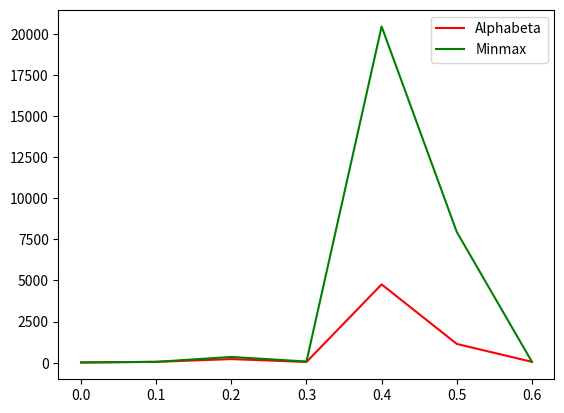

Write the Python code that produced this figure.
"""
[redacted]
[redacted]
    groupe 4A
"""

from random import *
from itertools import *
from copy import deepcopy
import numpy as np
import matplotlib.pyplot as plt
import matplotlib.lines as mlines


def powerset(iterable):    
    """
        powerset d'itertools, la méthode n'existe pas explicitement on a fait un copier-coller
        de la doc qui l'a proposée comme exemple d'utilisation de combinations()

        https://docs.python.org/3/library/itertools.html
        
        powerset([1,2,3]) --> () (1,) (2,) (3,) (1,2) (1,3) (2,3) (1,2,3)
    """
    s = list(iterable)
    return chain.from_iterable(combinations(s, r) for r in range(len(s)+1))


class Computer:

    def __init__(self,number):
        """
            Classe représentant un ordinateur

            attribut (int) number : l'identifiant de l'ordinateur
            attribut (boolean) infected : boolean indiquant si l'ordinateur est infecte
            attribut (list) link : liste des autres ordinateur auxquels l'ordinateur est connecte 
        """
        self.number = number
        self.infected = False
        self.link = []

    def __str__(self):
        """
            L'affichage de l'ordinateur est l'affichage de son identifiant
        """
        return str(self.number)

    def __eq__(self,other):
        """
            Deux ordinateurs sont egaux si ils ont le meme identifiant
        """
        return self.number == other.number


class IA:

    """
        Classe de l'IA
    """
    def __init__(self):
        """
            Contient les compteurs des algorithmes alphabeta et minmax

            atribut (int) n_mm : conteur de minmax
            atribut (int) n_ab : conteur de alphabeta
        """
        self.n_mm = 0
        self.n_ab = 0

    def minmax(self,state,d):
        '''
            Algorithme Minmax

            param (State) state : l'etat du jeu
            param (int) d : la profondeur dans l'arbre de l'IA
            return (int,Computer or tuple): la valeur du noeud et le coup a jouer pour aller a ce noeud
        '''
        self.n_mm += 1
        if d == 0 or state.isFinished():
            return state.getValue(),None
        if state.player == "defender":
            m = float("-inf")
            c = None
            for ordi in state.getDefense():
                for coup in ordi:
                    state_value,c1 = self.minmax(state.playDefense(coup),d-1)
                    if state_value > m:
                        m = state_value
                        c = coup
        else:
            m = float("inf")
            c = None
            for coup in state.getAttack():
                state_value,c1 = self.minmax(state.playAttack(coup),d-1)
                if state_value < m:
                    m = state_value
                    c = coup
        return m,c

    def alphabeta(self,state,alpha,beta,d):
        '''
            Algorithme Alphabeta

            param (State) state : l'etat du jeu
            param (int) alpha : valeur minimum du joueur Max
            param (int) beta : la valeur maximum du joueur Min
            param (int) d : la profondeur dans l'arbre de l'IA
            return (int,Computer or tuple) : la meilleur valeur obtenable du noeud
        '''
        self.n_ab += 1
        if d == 0 or state.isFinished():
            return state.getValue(),None
        else:
            if state.player == "defender":
                m = float("-inf")
                c = None
                for ordi in state.getDefense():
                    for coup in ordi:
                        value,action = self.alphabeta(state.playDefense(coup),alpha,beta,d-1)
                        if value > m:
                            c = coup
                            m = value
                        alpha = max(alpha,value)
                        if alpha >= beta:
                            return alpha,coup
                return alpha,c
            else:
                m = float("inf")
                c = None
                for ordi in state.getAttack():
                    value,action = self.alphabeta(state.playAttack(ordi),alpha,beta,d-1)
                    if value < m:
                        c = ordi
                        m = value
                    beta = min(beta,value)
                    if alpha >= beta:
                        return beta,ordi
                return beta,c

    def reset(self):
        """
            rinitialise les compteurs
        """
        self.n_mm = 0
        self.n_ab = 0


class State:

    def __init__(self,graph,player):
        """
            Classe de l'etat du jeu

            attribut (list) graph : liste des ordinateurs du reseau
            attribut (str) player : nom du joueur (attaquant ou defenseur)
            attribut (list) list_infected : liste des ordinateurs infectes
        """
        self.graph = graph
        self.list_infected = self.listInfected()
        self.player = player

    def __str__(self):
        """
            Affichage de l'etat du jeu
        """
        ch = ""
        ch += "\n" + self.player + " :\n\n"
        for x in self.graph:
            ch += str(x) + " ( infected : " + str(x.infected) + " ) :\n\n"
            for y in x.link:
                ch += str(y) + " infected : " + str(y.infected) + "\n"
            ch += "\n------\n\n"
        return ch

    def listInfected(self):
        """
            Liste les ordinateurs infectes
            
            return (list) : liste des ordinateurs infectes
        """
        L = []
        for x in self.graph:
            if x.infected:
                L.append(x)
        return L
                
    def getAttack(self):
        """
            Liste tous les ordinateurs qui peuvent etre attaques
            
            return (list) : liste des ordinateurs
        """
        list_attack = []
        for x in self.list_infected:
            for y in x.link:
                if not y.infected and y not in list_attack:
                    list_attack.append(y)
        return list_attack

    def isFinished(self):
        """
            Test si la partie est finie, elle l'est quand l'attaquant ne peut plus jouer
            
            return (boolean) : True si la partie est finie
        """
        return self.getAttack() == []


    def getDefense(self):
        """
            Liste tous les coups jouables par le defenseur

            return (list) : liste des coup sous la forme suivante

            Liste de liste par ordi
                tuple des coups de l'ordi
                    liste d'un couple [ordi1,ordi2]

            exemple si on a 3 ordi avec ordi1 connecte avec le 2 et 3 et le 2 connecte avec le 1:
            [ [([ordi1,ordi2],),([ordi1,ordi3],),([ordi1,ordi2],[ordi1,ordi3])] , [([ordi2,ordi1],)] , [] ]
                                          ordi1                                         ordi2         ordi3
        """
        list_defend = []
        for x in self.graph:
            if not x.infected:
                list_couple = []
                for y in x.link:
                    list_couple.append([x,y])
                list_combination = list(powerset(list_couple))
                list_defend.append(list_combination[1:])
        return list_defend

    def getValue(self):
        """
            Fonction d'evaluation

            return (int) : le nombre de liens que les ordinateurs non-infectes ont avec
            d'autres ordinateurs non-infectes
        """
        s = 0
        for x in self.graph:
            if not x.infected:
                for y in x.link:
                    if not(y.infected):
                        s += 1
        return s

    def playAttack(self,coup):
        """
            Infecte l'odinateur donne

            param (Computeur) coup : ordinateur qui a infecter
            return (State) : le nouvel etat après infection
        """
        new_graph = deepcopy(self.graph)
        for x in new_graph:
            if x == coup:
                x.infected = True
        return State(new_graph,"defender")

    def delLink(self,new_graph,couple):
        """
            Supprime le lien entre 2 ordinateurs

            param (list) new_graph : le graph dans lequel on va supprimer le lien
            param (list) couple : couple d'ordinateurs a separer
        """
        first = None
        second = None
        for ordi in new_graph:
            if ordi == couple[0]:
                first = ordi
            if ordi == couple[1]:
                second = ordi
        first.link.remove(second)
        second.link.remove(first)


    def playDefense(self,coup):
        """
            Supprime tous les liens du coup donne

            param (tuple) : le tuple des couples d'ordinateurs a separer
            return (State) : le nouvel etat après suppression des liens
        """
        new_state = State(deepcopy(self.graph),"attacker")
        for x in coup:
            new_state.delLink(new_state.graph,x)
        return new_state


def initNetwork(nbOrdi,nbInfected,proba):
    """
        Initialisation d'un graph

        param (int) nbOrdi : nombre d'ordinateurs a creer
        param (int) nbInfected : nombre d'ordinateurs qui doient etre infectes
        param (float) proba : probabilite qu'un lien se forme entre 2 ordinateurs
        return (list) : graph construit
    """
    graph = []
    
    for i in range(nbOrdi):
        graph.append(Computer(i))

    for i in range(nbOrdi):
        for j in range(i,nbOrdi):
            if i != j:
                rand = random()
                if proba >= rand:
                    graph[i].link.append(graph[j])
                    graph[j].link.append(graph[i])

    for x in graph:
        if x.link == []:
            number_rand = randint(0,nbOrdi-1)
            while number_rand == x.number:
                number_rand = randint(0,nbOrdi-1)
            x.link.append(graph[number_rand])
            graph[number_rand].link.append(x)

    cpt = 0
    while cpt != nbInfected:
        rand_affected = randint(0,nbOrdi-1)
        if not graph[rand_affected].infected:
            graph[rand_affected].infected = True
            cpt += 1
    return graph


def main2Ia(nbOrdi, nbInfected, proba, prof_attacker, prof_defender,sameGraph=[]):
    """
        Fonction principale avec alphabeta et minmax en parallèle

        param (int) nbOrdi : nombre d'ordinateurs du reseau
        param (int) nbInfected : nombre d'ordinateurs infectes au départ
        param (float) proba : probabilité qu'un lien se forme entre 2 ordinateurs
        param (int) prof_attacker : profondeur de l'IA de l'attaquant
        param (int) prof_defender : profondeur de l'IA du defenseur
        param (list) sameGraph : utilisation d'un graph particulier
    """
    list_infected = []
    list_state = []

    if sameGraph != []:
        graph = deepcopy(sameGraph)
        graph_mm = deepcopy(sameGraph)
    else:
        graph = initNetwork(nbOrdi,nbInfected,proba)
        graph_mm = deepcopy(graph)
    
    present_state = State(graph,"defender")
    present_state_mm = State(graph_mm,"defender")
    list_state.append(present_state)

    ia = IA()
    print("value defender de départ :",present_state.getValue())
    while not(present_state.isFinished()) or not(present_state_mm.isFinished()):
        print("Alphabeta :")
        print(present_state)
        print("Minmax :")
        print(present_state_mm)
        new_state = deepcopy(present_state)
        new_state_mm = deepcopy(present_state_mm)
        
        if present_state.player == "attacker":

            if not(present_state.isFinished()):
                value,coup = ia.alphabeta(new_state,float("-inf"),float("inf"),prof_attacker)
                present_state = present_state.playAttack(coup)
                print("choix attacker_alphabeta : " + str(coup))
            if not(present_state_mm.isFinished()):
                value_mm,coup_mm = ia.minmax(new_state_mm,prof_attacker) 
                present_state_mm = present_state_mm.playAttack(coup_mm)
                print("choix attacker_minmax : " + str(coup_mm))
            
            print("n_ab :",ia.n_ab)
            print("n_mm :",ia.n_mm)
            
            list_state.append(present_state)
        else:
            
            if not(present_state.isFinished()):
                value,coup = ia.alphabeta(new_state,float("-inf"),float("inf"),prof_defender)
                present_state = present_state.playDefense(coup)
                for x in coup:
                    print("choix defender_alphabeta : ",str(x[0]),"--",str(x[1]))

            if not(present_state_mm.isFinished()):
                value_mm,coup_mm = ia.minmax(new_state_mm,prof_defender)
                present_state_mm = present_state_mm.playDefense(coup_mm)
                for x in coup_mm:
                    print("choix defender_minmax : ",str(x[0]),"--",str(x[1]))


            print("n_ab :",ia.n_ab)
            print("n_mm :",ia.n_mm) 
            
            list_state.append(present_state)
        #ia.reset()
        #pause = input("...")
        print("<>"*30)
        print("Value defender_ab :",present_state.getValue())
        print("Value defender_mm :",present_state_mm.getValue())
    print("Alphabeta :")
    print(present_state)
    print("Minmax :")
    print(present_state_mm)
    print("value defender_alphabeta : " + str(present_state.getValue()))
    print("value defender_minmax : " + str(present_state_mm.getValue()))
    return ia


def main(nbOrdi, nbInfected, proba, prof_attacker, prof_defender, alphabeta):
    """
        Fonction principale

        param (int) nbOrdi : nombre d'ordinateurs du reseau
        param (int) nbInfected : nombre d'ordinateurs infectes au départ
        param (float) proba : probabilité qu'un lien se forme entre 2 ordinateurs
        param (int) prof_attacker : profondeur de l'IA de l'attaquant
        param (int) prof_defender : profondeur de l'IA du defenseur
        param (boolean) alphabeta : utilisation de l'algorithme alphabeta
    """
    list_infected = []
    list_state = []
    
    graph = initNetwork(nbOrdi,nbInfected,proba)
    
    present_state = State(graph,"defender")
    list_state.append(present_state)

    ia = IA()
    print("value defender de départ :",present_state.getValue())
    while not(present_state.isFinished()):

        print(present_state)
        new_state = deepcopy(present_state)
        
        if present_state.player == "attacker":
            
            value,coup = ia.minmax(new_state,prof_attacker,alphabeta)
            print("choix attacker : " + str(coup))
            
            present_state = present_state.playAttack(coup)
            list_state.append(present_state)
        else:
            
            value,coup = ia.minmax(new_state,prof_defender,alphabeta)
            
            for x in coup:
                print("choix defender : ",str(x[0]),"--",str(x[1]))
                
            present_state = present_state.playDefense(coup)
            list_state.append(present_state)
        pause = input("...")
        print("<>"*30)
        print("Value defender :",present_state.getValue())
    print(present_state)
    print("value defender : " + str(present_state.getValue()))
    
    cpt_com_infected = 0
    for ordi in present_state.graph:
        if ordi.infected:
            cpt_com_infected += 1

    if nbOrdi//2 < cpt_com_infected:
        print("L'attaquant a gagné")
    else:
        print("Le defenseur a gagné")
    print("Nombre de noeuds parcourus durant la partie :",ia.n_mm + ia.n_ab)


def showGraphStat(x,ab,mm):
    """
        affiche graphiquement x en fonction de ab et x en fonction de mm
    """
    plt.plot(x,ab,"red")
    plt.plot(x,mm,"green")
    courbe_alphabeta = mlines.Line2D(x, ab, color='red', label='Alphabeta')
    courbe_minmax = mlines.Line2D(x, mm, color='green', label='Minmax')
    plt.legend(handles=[courbe_alphabeta,courbe_minmax])
    plt.show()

def testProf(prof):
    """
        test du nombre de calculs des algorithmes de 1 à prof

        param (int) prof : la profondeur maximale auquel on va regarder
        note : on utilisera le meme graph pour le test de chaque profondeur
    """
    x = np.arange(1,prof+1)
    ab = np.zeros(prof)
    mm = np.zeros(prof)
    graph = initNetwork(5,1,0.5)
    for k in range(1,prof+1):
        ia = main2Ia(5,1,0.5,k,k,graph)
        ab[k-1] = ia.n_ab
        mm[k-1] = ia.n_mm
    print(ab)
    print(mm)
    showGraphStat(x,ab,mm)

def testProba(probaMax):
    """
        test du nombre de calculs des algorithmes de 1 à probaMax

        param (float) probaMax : la probabilite maximale auquel on va regarder
        note : on utilisera pas le même graph pour chaque probabilité
    """
    x = np.arange(0,probaMax+0.1,0.1)
    ab = np.zeros(int(10*probaMax)+1)
    mm = np.zeros(int(10*probaMax)+1)
    for p in range(int(probaMax*10)+1):
        ia = main2Ia(5,1,p/10,5,5)
        ab[p-1] = ia.n_ab
        mm[p-1] = ia.n_mm
    print(ab)
    print(mm)
    showGraphStat(x,ab,mm)

if __name__ == "__main__":
    
    #main(5,1,0.5,5,5,True)
    
    #main2Ia(5,1,0.5,5,5)
    
    #testProf(6)
    
    testProba(0.6)






